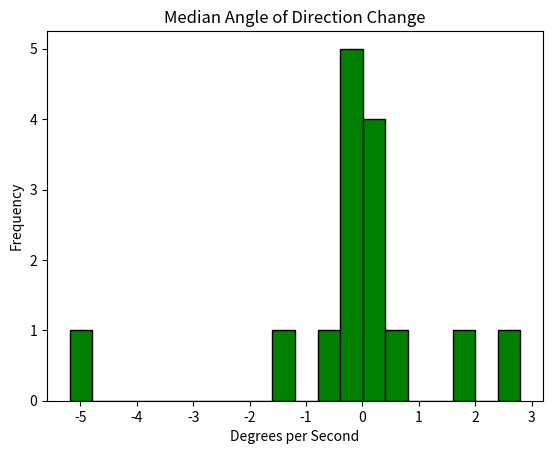

This chart was generated by the following Python code:
import matplotlib.pyplot as plt
import statistics

values = [-5.19,-1.20 ,-0.50,-0.33,-0.15,-0.15,-0.15,-0.07,0.02,0.02,0.28,0.37,0.45,1.76,2.80]
mean = statistics.mean(values)
stdev = statistics.stdev(values)
sample_size = len(values)

plt.hist(values,
         color='g',
         edgecolor='black',
         bins=20)
plt.title('Median Angle of Direction Change')
plt.xlabel('Degrees per Second')
plt.ylabel('Frequency')

print('Mean: ' + str(mean))
print('Standard Deviation: '+ str(stdev))
print('Sample Size: ' + str(sample_size))

plt.show()